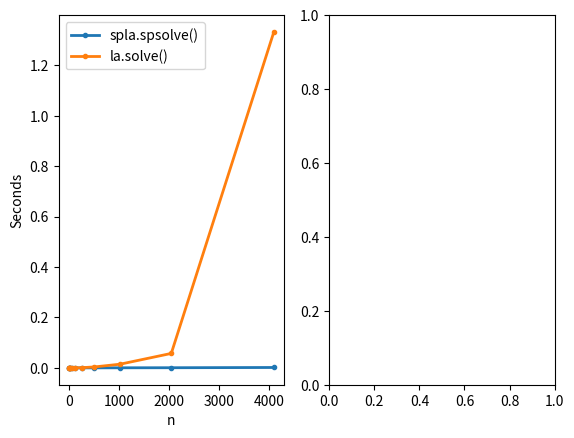

Reproduce this figure in Python. (Note: this script raises an exception after producing the figure.)
# solutions.py
"""Volume I: Linear Systems. Solutions file."""

import numpy as np
from time import time
from scipy import sparse
from scipy import linalg as la
from scipy.sparse import linalg as spla
from matplotlib import pyplot as plt


# Problem 1
def ref(A):
    """Reduce a square matrix A to REF. During a row operation, do not
    modify any entries that you know will be zero before and after the
    operation."""
    A = np.array(A, dtype=np.float, copy=True)
    m,n = A.shape
    for j in xrange(n):
        for i in xrange(j+1, m):
            A[i,j:] -= A[j,j:] * A[i,j] / A[j,j]
    return A


# Problem 2
def lu(A):
    """Compute the LU decomposition of A."""
    m, n = A.shape
    U = np.array(A, dtype=np.float, copy=True)
    L = np.eye(n)
    for j in xrange(n):
        for i in xrange(j+1, m):
            L[i,j] = U[i,j]/U[j,j]
            U[i,j:] -= L[i,j]*U[j,j:]
    return L,U


# Problem 3
def solve(A, b):
    """Use the LU decomposition and back substitution to solve the linear
    system Ax = b. You may assume that A is invertible (hence square).
    """
    A, b = np.array(A), np.ravel(b)
    m, n = A.shape
    assert m == n, "Matrix must be square."
    assert b.size == m, "Bad shape!"

    L, U = lu(A)

    # First solve Ly = Pb (assume P = I).
    y = np.zeros(n)
    for k in xrange(n):
        y[k] = b[k] - np.dot(L[k,:k], y[:k])

    # Now solve Ux = y.
    x = np.zeros(n)
    for k in reversed(xrange(n)):
        x[k] = (y[k] - np.dot(U[k,k:], x[k:])) / U[k,k]

    return x


# Problem 4
def prob4(N=12):
    """Time different scipy.linalg functions for solving square linear systems.
    """
    domain = 2**np.arange(1,N+1)
    inv, solve, lu_factor, lu_solve = [], [], [], []

    for n in domain:
        A = np.random.random((n,n))
        b = np.random.random(n)

        start = time()
        la.inv(A).dot(b)
        inv.append(time()-start)

        start = time()
        la.solve(A, b)
        solve.append(time()-start)

        start = time()
        x = la.lu_factor(A)
        la.lu_solve(x, b)
        lu_factor.append(time()-start)

        start = time()
        la.lu_solve(x, b)
        lu_solve.append(time()-start)

    plt.subplot(121)
    plt.plot(domain, inv, '.-', lw=2, label="la.inv()")
    plt.plot(domain, solve, '.-', lw=2, label="la.solve()")
    plt.plot(domain, lu_factor, '.-', lw=2,
                                        label="la.lu_factor() + la.lu_solve()")
    plt.plot(domain, lu_solve, '.-', lw=2, label="la.lu_solve() alone")
    plt.xlabel("n"); plt.ylabel("Seconds")
    plt.legend(loc="upper left")

    plt.subplot(122)
    plt.loglog(domain, inv, '.-', basex=2, basey=2, lw=2)
    plt.loglog(domain, solve, '.-', basex=2, basey=2, lw=2)
    plt.loglog(domain, lu_factor, '.-', basex=2, basey=2, lw=2)
    plt.loglog(domain, lu_solve, '.-', basex=2, basey=2, lw=2)
    plt.xlabel("n")

    plt.suptitle("Problem 4 Solution")
    plt.show()


# Problem 5
def prob5(n):
    """Return a sparse n x n tridiagonal matrix with 2's along the main
    diagonal and -1's along the first sub- and super-diagonals.
    """
    return sparse.diags([2,-1,2], [-1,0,1], shape=(n,n))

# Problem 5
def prob6(N=10):

    domain = 2**np.arange(2,N+1)
    solve, spsolve = [], []

    for n in domain:
        A = prob5(n).tocsr()
        b = np.random.random(n)

        start = time()
        spla.spsolve(A, b)
        spsolve.append(time()-start)

        A = A.toarray()
        start = time()
        la.solve(A, b)
        solve.append(time()-start)

    plt.subplot(121)
    plt.plot(domain, spsolve, '.-', lw=2, label="spla.spsolve()")
    plt.plot(domain, solve, '.-', lw=2, label="la.solve()")
    plt.xlabel("n"); plt.ylabel("Seconds")
    plt.legend(loc="upper left")

    plt.subplot(122)
    plt.loglog(domain, spsolve, '.-', basex=2, basey=2, lw=2)
    plt.loglog(domain, solve, '.-', basex=2, basey=2, lw=2)
    plt.xlabel("n")

    plt.suptitle("Problem 5 Solution")
    plt.show()


if __name__ == '__main__':
    prob6(12)

# Additional Material =========================================================

def ref_with_swaps(A):
    """Reduce an mxn matrix to REF."""
    A = np.array(A, dtype=float, copy=True)
    m,n = A.shape
    for j in xrange(min(m, n) - 1):
        # Deal with 0's on the diagonal.
        if np.allclose(A[j:,j], np.zeros(m-i)):
            continue
        while np.isclose(A[j,j], 0):
            A[j:] = np.roll(A[j:], -1, axis=0)
        # Zero out the rows below the current entry.
        for i in xrange(j+1, m):
            A[i,j:] -= A[j,j:] * A[i,j] / A[j,j]
    # Set extra rows to zero.
    if m > n:
        A[n:] = 0
    return A
